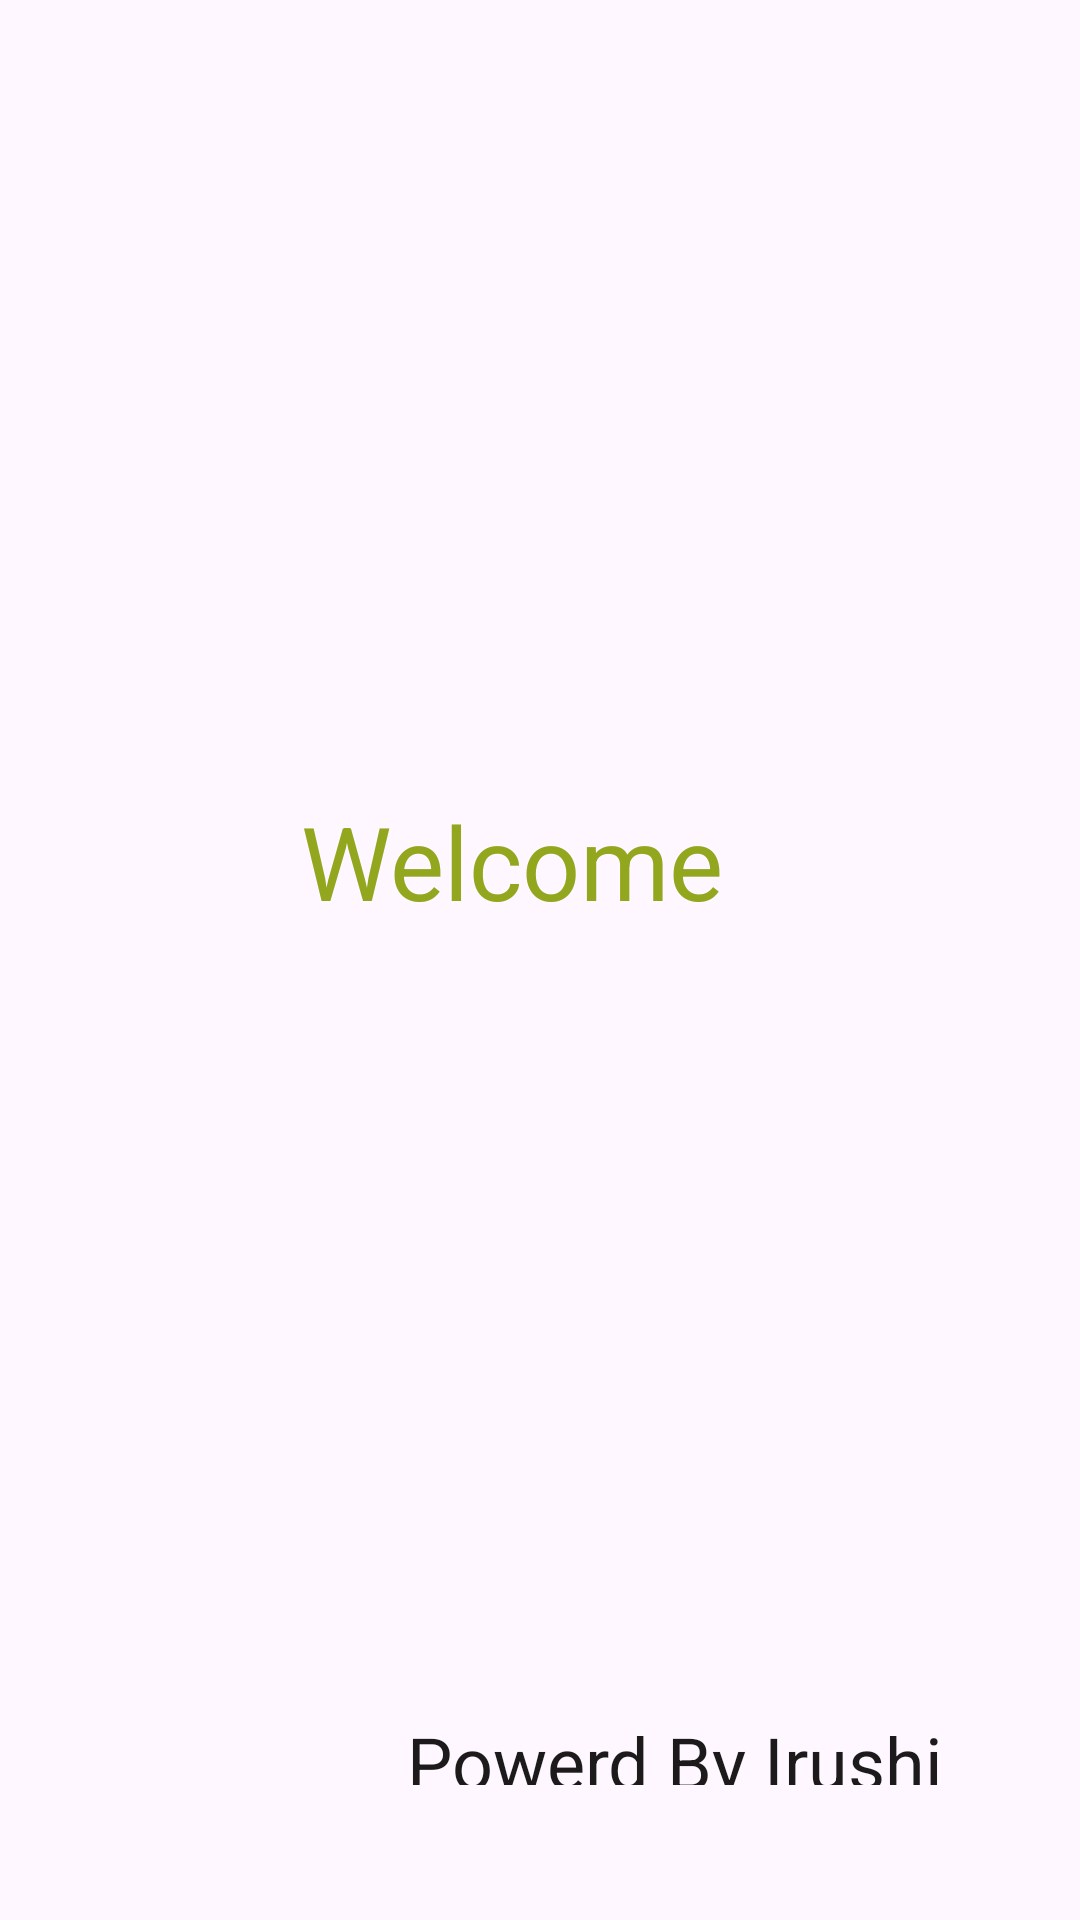

Write the Android layout XML for this screen, with the resource values it uses.
<!-- AndroidManifest.xml: application theme Theme.UploadImageApp -->
<!-- res/layout/activity_welcome2.xml -->
<?xml version="1.0" encoding="utf-8"?>
<androidx.constraintlayout.widget.ConstraintLayout xmlns:android="http://schemas.android.com/apk/res/android"
    xmlns:app="http://schemas.android.com/apk/res-auto"
    xmlns:tools="http://schemas.android.com/tools"
    android:id="@+id/main"
    android:layout_width="match_parent"
    android:layout_height="match_parent"
    tools:context=".Welcome2">

    <ImageView
        android:id="@+id/imageView"
        android:layout_width="340dp"
        android:layout_height="159dp"
        app:layout_constraintBottom_toBottomOf="parent"
        app:layout_constraintEnd_toEndOf="parent"
        app:layout_constraintHorizontal_bias="0.328"
        app:layout_constraintStart_toStartOf="parent"
        app:layout_constraintTop_toTopOf="parent"
        app:layout_constraintVertical_bias="0.087"
        app:srcCompat="@drawable/tt" />

    <TextView
        android:id="@+id/textView"
        android:layout_width="207dp"
        android:layout_height="49dp"
        android:text="Welcome"
        android:textAlignment="center"
        android:textColor="#92A61E"
        android:textSize="34sp"
        app:layout_constraintBottom_toBottomOf="parent"
        app:layout_constraintEnd_toEndOf="parent"
        app:layout_constraintHorizontal_bias="0.441"
        app:layout_constraintStart_toStartOf="parent"
        app:layout_constraintTop_toTopOf="parent"
        app:layout_constraintVertical_bias="0.447" />

    <TextView
        android:id="@+id/textView2"
        android:layout_width="192dp"
        android:layout_height="24dp"
        android:text="Powerd By Irushi"
        android:textColor="#1C1A1A"
        android:textSize="24sp"
        app:layout_constraintBottom_toBottomOf="parent"
        app:layout_constraintEnd_toEndOf="parent"
        app:layout_constraintHorizontal_bias="0.807"
        app:layout_constraintStart_toStartOf="parent"
        app:layout_constraintTop_toTopOf="parent"
        app:layout_constraintVertical_bias="0.927" />
</androidx.constraintlayout.widget.ConstraintLayout>
<!-- resources referenced by this layout -->
<resources>
  <style name="Theme.UploadImageApp" parent="Base.Theme.UploadImageApp" />
  <style name="Base.Theme.UploadImageApp" parent="Theme.Material3.DayNight.NoActionBar">
          
          
      </style>
</resources>
